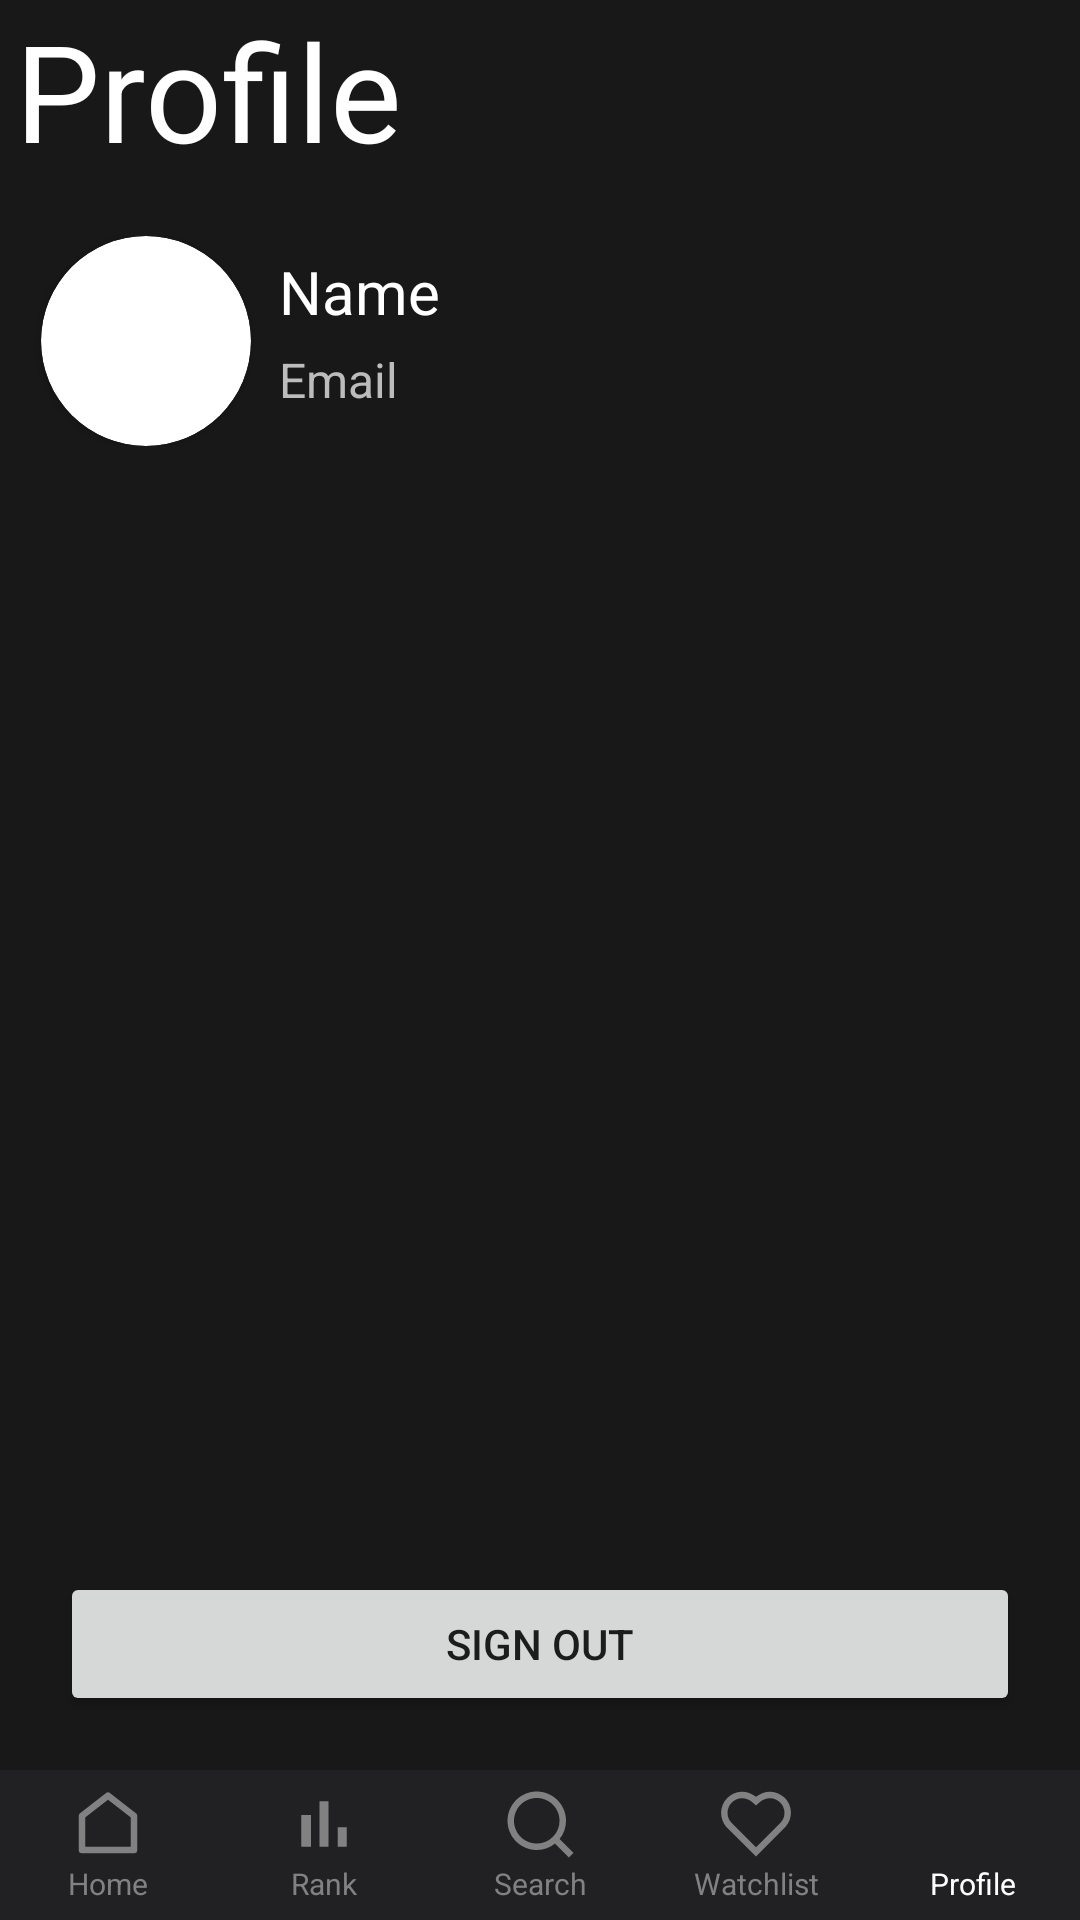

Write the Android layout XML for this screen, with the resource values it uses.
<!-- AndroidManifest.xml: application theme Theme.My_IMDB -->
<!-- res/layout/activity_profile.xml -->
<?xml version="1.0" encoding="utf-8"?>
<androidx.constraintlayout.widget.ConstraintLayout xmlns:android="http://schemas.android.com/apk/res/android"
    xmlns:app="http://schemas.android.com/apk/res-auto"
    xmlns:tools="http://schemas.android.com/tools"
    android:layout_width="match_parent"
    android:layout_height="match_parent"
    android:background="#181819">


    <TextView
        android:id="@+id/textView6"
        android:layout_width="match_parent"
        android:layout_height="wrap_content"
        android:layout_marginHorizontal="5dp"
        android:text="Profile"
        android:textColor="#fff"
        android:textSize="45dp"
        app:layout_constraintEnd_toEndOf="parent"
        app:layout_constraintHorizontal_bias="1.0"
        app:layout_constraintStart_toStartOf="parent"
        app:layout_constraintTop_toTopOf="parent" />


    <Button
        android:id="@+id/signOutButton"
        android:layout_width="fill_parent"
        android:layout_height="wrap_content"
        android:layout_marginHorizontal="20dp"
        android:layout_marginBottom="18dp"
        android:text="sign out"
        app:layout_constraintBottom_toTopOf="@+id/linearLayout3"
        app:layout_constraintEnd_toEndOf="parent"
        app:layout_constraintStart_toStartOf="parent"
        app:layout_constraintTop_toBottomOf="@+id/textView6"
        app:layout_constraintVertical_bias="1.0" />


    <LinearLayout
        android:layout_width="fill_parent"
        android:layout_height="wrap_content"
        android:layout_marginHorizontal="20dp"
        android:layout_marginStart="4dp"
        android:orientation="horizontal"
        app:layout_constraintBottom_toTopOf="@+id/signOutButton"
        app:layout_constraintStart_toStartOf="parent"
        app:layout_constraintTop_toBottomOf="@+id/textView6"
        app:layout_constraintVertical_bias="0.047">

        <androidx.constraintlayout.widget.ConstraintLayout
            android:layout_width="match_parent"
            android:layout_height="wrap_content"
            android:layout_gravity="center"
            android:layout_weight="3">

            <androidx.cardview.widget.CardView
                android:layout_width="70dp"
                android:layout_height="70dp"
                android:layout_gravity="center"
                app:cardCornerRadius="45dp"
                app:layout_constraintBottom_toBottomOf="parent"
                app:layout_constraintEnd_toEndOf="parent"
                app:layout_constraintStart_toStartOf="parent"
                app:layout_constraintTop_toTopOf="parent">

                <ImageView
                    android:id="@+id/profileImg"
                    android:layout_width="70dp"
                    android:layout_height="70dp"
                    tools:srcCompat="@tools:sample/avatars" />
            </androidx.cardview.widget.CardView>
        </androidx.constraintlayout.widget.ConstraintLayout>

        <androidx.appcompat.widget.LinearLayoutCompat
            android:layout_width="match_parent"
            android:layout_height="match_parent"
            android:layout_weight="1"
            android:orientation="vertical">

            <TextView
                android:id="@+id/nameTextView"
                android:layout_width="wrap_content"
                android:layout_height="wrap_content"
                android:hint="Name"
                android:layout_marginTop="5dp"
                android:textColor="#fff"
                android:textColorHint="#fff"
                android:textSize="20dp" />

            <TextView
                android:id="@+id/emailTextView"
                android:layout_width="wrap_content"
                android:layout_height="wrap_content"
                android:hint="Email"
                android:layout_marginTop="5dp"
                android:textColor="#FFBCBCBC"
                android:textColorHint="#FFBCBCBC"
                android:textSize="16dp" />
        </androidx.appcompat.widget.LinearLayoutCompat>
    </LinearLayout>


    <LinearLayout
        android:id="@+id/linearLayout3"
        android:layout_width="fill_parent"
        android:layout_height="50dp"
        android:background="#212123"
        android:orientation="horizontal"
        app:layout_constraintBottom_toBottomOf="parent"
        app:layout_constraintStart_toStartOf="parent">

        <LinearLayout
            android:id="@+id/bottomNav1"
            android:layout_width="0dp"
            android:layout_height="fill_parent"
            android:layout_weight="1"
            android:orientation="vertical">

            <ImageView
                android:id="@+id/imageButton1"
                android:layout_width="fill_parent"
                android:layout_height="fill_parent"
                android:layout_marginTop="5dp"
                android:layout_weight="1"
                android:backgroundTint="#212123"
                app:srcCompat="@drawable/ic_home2" />

            <TextView
                android:id="@+id/textHome"
                android:layout_width="fill_parent"
                android:layout_height="fill_parent"
                android:layout_weight="1.6"
                android:text="Home"
                android:textAlignment="center"
                android:textColor="#818181"
                android:textSize="10dp" />
        </LinearLayout>

        <LinearLayout
            android:id="@+id/bottomNav2"
            android:layout_width="0dp"
            android:layout_height="match_parent"
            android:layout_weight="1"
            android:orientation="vertical">

            <ImageView
                android:id="@+id/imageButton2"
                android:layout_width="fill_parent"
                android:layout_height="fill_parent"
                android:layout_marginTop="5dp"
                android:layout_weight="1"
                android:backgroundTint="#212123"
                app:srcCompat="@drawable/ic_rank2" />

            <TextView
                android:id="@+id/textRank"
                android:layout_width="fill_parent"
                android:layout_height="fill_parent"
                android:layout_weight="1.6"
                android:text="Rank"
                android:textAlignment="center"
                android:textColor="#818181"
                android:textSize="10dp" />
        </LinearLayout>

        <LinearLayout
            android:id="@+id/bottomNav3"
            android:layout_width="0dp"
            android:layout_height="match_parent"
            android:layout_weight="1"
            android:orientation="vertical">

            <ImageView
                android:id="@+id/imageButton3"
                android:layout_width="fill_parent"
                android:layout_height="fill_parent"
                android:layout_marginTop="5dp"
                android:layout_weight="1"
                android:backgroundTint="#212123"
                app:srcCompat="@drawable/ic_search2" />

            <TextView
                android:id="@+id/textSearch"
                android:layout_width="fill_parent"
                android:layout_height="fill_parent"
                android:layout_weight="1.6"
                android:text="Search"
                android:textAlignment="center"
                android:textColor="#818181"
                android:textSize="10dp" />
        </LinearLayout>

        <LinearLayout
            android:id="@+id/bottomNav4"
            android:layout_width="0dp"
            android:layout_height="match_parent"
            android:layout_weight="1"
            android:orientation="vertical">

            <ImageView
                android:id="@+id/imageButton4"
                android:layout_width="fill_parent"
                android:layout_height="fill_parent"
                android:layout_marginTop="5dp"
                android:layout_weight="1"
                android:backgroundTint="#212123"
                app:srcCompat="@drawable/ic_love2" />

            <TextView
                android:id="@+id/textWatchlist"
                android:layout_width="fill_parent"
                android:layout_height="fill_parent"
                android:layout_weight="1.6"
                android:text="Watchlist"
                android:textAlignment="center"
                android:textColor="#818181"
                android:textSize="10dp" />
        </LinearLayout>

        <LinearLayout
            android:id="@+id/bottomNav5"
            android:layout_width="0dp"
            android:layout_height="match_parent"
            android:layout_weight="1"
            android:orientation="vertical">

            <ImageView
                android:id="@+id/imageButton5"
                android:layout_width="fill_parent"
                android:layout_height="fill_parent"
                android:layout_marginTop="5dp"
                android:layout_weight="1"
                android:backgroundTint="#212123"
                app:srcCompat="@drawable/ic_profile" />

            <TextView
                android:id="@+id/textProfile"
                android:layout_width="fill_parent"
                android:layout_height="fill_parent"
                android:layout_weight="1.6"
                android:text="Profile"
                android:textAlignment="center"
                android:textColor="@color/white"
                android:textSize="10dp" />
        </LinearLayout>


    </LinearLayout>


</androidx.constraintlayout.widget.ConstraintLayout>
<!-- resources referenced by this layout -->
<resources>
  <color name="white">#FFFFFFFF</color>
  <!-- drawable ic_home2 (drawable) -->
  <?xml version="1.0" encoding="utf-8"?>
  <vector xmlns:android="http://schemas.android.com/apk/res/android"
      android:width="24dp"
      android:height="24dp"
      android:viewportWidth="24"
      android:viewportHeight="24">
  
      <path
          android:pathData="M0 0h24v24H0z" />
      <path
          android:fillColor="#818181"
          android:pathData="M21 20a1 1 0 0 1-1 1H4a1 1 0 0 1-1-1V9.49a1 1 0 0 1 0.386-0.79l8-6.222a1 1 0 0 1 1.228 0l8 6.222a1 1 0 0 1 0.386 0.79 V20zm-2-1V9.978l-7-5.444-7 5.444V19h14z" />
  </vector>
  <!-- drawable ic_love2 (drawable) -->
  <?xml version="1.0" encoding="utf-8"?>
  <vector xmlns:android="http://schemas.android.com/apk/res/android"
      android:width="24dp"
      android:height="24dp"
      android:viewportWidth="24"
      android:viewportHeight="24">
  
      <path
          android:pathData="M0 0h24v24H0z" />
      <path
          android:fillColor="#818181"
          android:pathData="M12 22l-9.192-9.192c-2.18-2.568-2.066-6.42 0.353 -8.84A6.5 6.5 0 0 1 12 3.64a6.5 6.5 0 0 1 9.179 9.154L12 22zm7.662-10.509a4.5 4.5 0 0 0-6.355-6.337L12 6.282l-1.307-1.128a4.5 4.5 0 0 0-6.355 6.337l0.114 0.132 L12 19.172l7.548-7.549 0.114 -0.132z" />
  </vector>
  <!-- drawable ic_rank2 (drawable) -->
  <vector android:height="24dp" android:tint="#818181"
      android:viewportHeight="24" android:viewportWidth="24"
      android:width="24dp" xmlns:android="http://schemas.android.com/apk/res/android">
      <path android:fillColor="#818181" android:pathData="M5,9.2h3L8,19L5,19zM10.6,5h2.8v14h-2.8zM16.2,13L19,13v6h-2.8z"/>
  </vector>
  <!-- drawable ic_search2 (drawable) -->
  <?xml version="1.0" encoding="utf-8"?>
  <vector xmlns:android="http://schemas.android.com/apk/res/android"
      android:width="24dp"
      android:height="24dp"
      android:viewportWidth="24"
      android:viewportHeight="24">
  
      <path
          android:pathData="M0 0h24v24H0z" />
      <path
          android:fillColor="#818181"
          android:pathData="M18.031 16.617l4.283 4.282-1.415 1.415-4.282-4.283A8.96 8.96 0 0 1 11 20c-4.968 0-9-4.032-9-9s4.032-9 9-9 9 4.032 9 9a8.96 8.96 0 0 1-1.969 5.617zm-2.006-0.742A6.977 6.977 0 0 0 18 11c0-3.868-3.133-7-7-7-3.868 0-7 3.132-7 7 0 3.867 3.132 7 7 7a6.977 6.977 0 0 0 4.875-1.975l0.15-0.15z" />
  </vector>
  <style name="Theme.My_IMDB" parent="Theme.MaterialComponents.DayNight.NoActionBar">
          
          <item name="colorPrimary">@color/purple_500</item>
          <item name="colorPrimaryVariant">@color/purple_700</item>
          <item name="colorOnPrimary">@color/white</item>
          
          <item name="colorSecondary">@color/teal_200</item>
          <item name="colorSecondaryVariant">@color/teal_700</item>
          <item name="colorOnSecondary">@color/black</item>
          
          <item name="android:statusBarColor" tools:targetApi="l">?attr/colorPrimaryVariant</item>
          
      </style>
  <color name="purple_500">#3F51B5</color>
  <color name="purple_700">#3F51B5</color>
  <color name="teal_200">#FF03DAC5</color>
  <color name="teal_700">#FF018786</color>
  <color name="black">#FF000000</color>
</resources>
